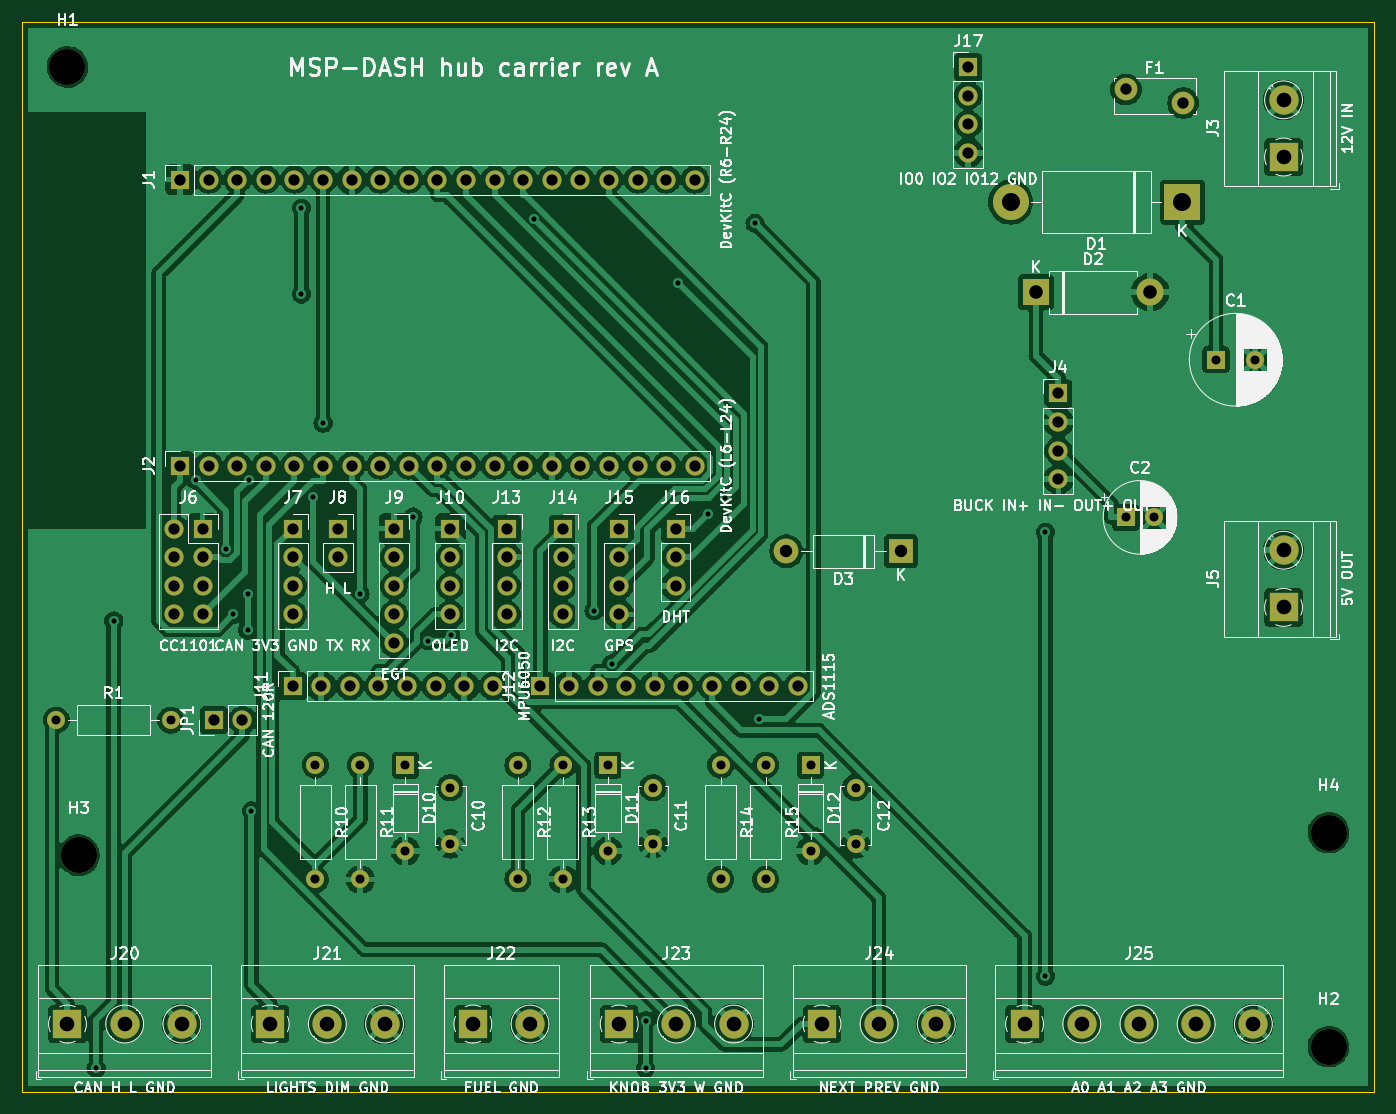
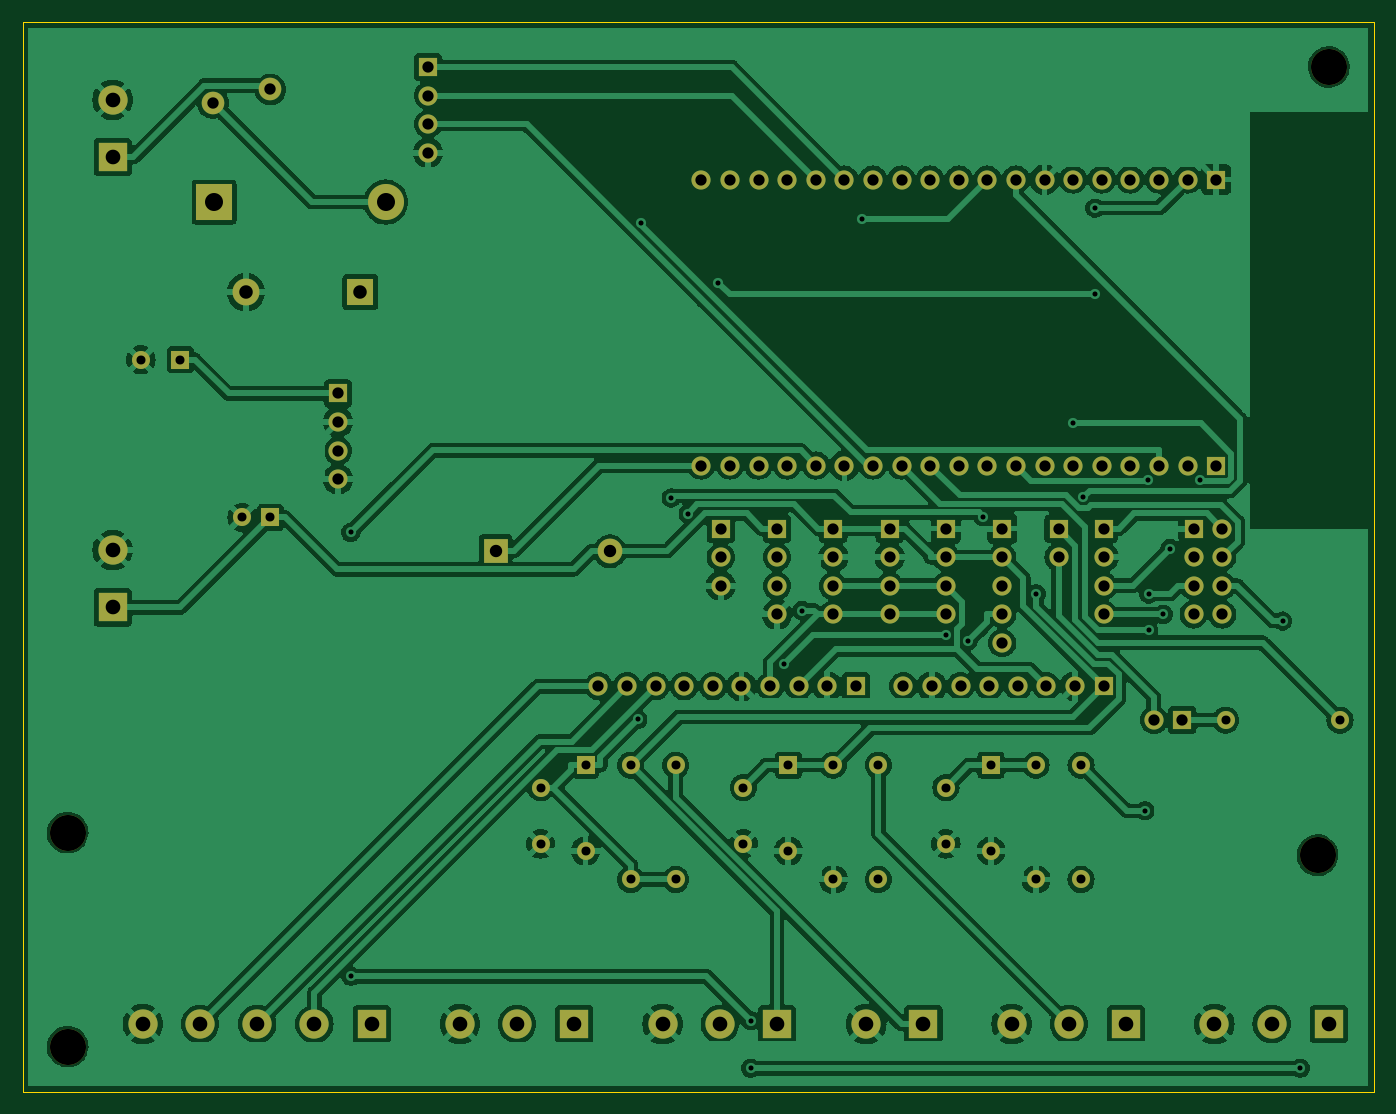
Circuit board: 10 layer files. Board 120.0 x 95.0 mm.
- bottom_copper: hub-board-B_Cu.gbl (269767 bytes)
- bottom_mask: hub-board-B_Mask.gbs (6335 bytes)
- paste: hub-board-B_Paste.gbp (480 bytes)
- bottom_silk: hub-board-B_Silkscreen.gbo (481 bytes)
- outline: hub-board-Edge_Cuts.gm1 (710 bytes)
- top_copper: hub-board-F_Cu.gtl (286315 bytes)
- top_mask: hub-board-F_Mask.gts (6335 bytes)
- paste: hub-board-F_Paste.gtp (480 bytes)
- top_silk: hub-board-F_Silkscreen.gto (180304 bytes)
- drill: hub-board.drl (3607 bytes)

=== bottom_copper: hub-board-B_Cu.gbl (269767 bytes, source omitted) ===
=== bottom_mask: hub-board-B_Mask.gbs (6335 bytes, source omitted) ===
=== paste: hub-board-B_Paste.gbp ===
%TF.GenerationSoftware,KiCad,Pcbnew,7.0.11+dfsg-1build4*%
%TF.CreationDate,2026-11-24T13:44:11+00:00*%
%TF.ProjectId,hub-board,6875622d-626f-4617-9264-2e6b69636164,rev?*%
%TF.SameCoordinates,Original*%
%TF.FileFunction,Paste,Bot*%
%TF.FilePolarity,Positive*%
%FSLAX46Y46*%
G04 Gerber Fmt 4.6, Leading zero omitted, Abs format (unit mm)*
G04 Created by KiCad (PCBNEW 7.0.11+dfsg-1build4) date 2026-11-24 13:44:11*
%MOMM*%
%LPD*%
G01*
G04 APERTURE LIST*
G04 APERTURE END LIST*
M02*

=== bottom_silk: hub-board-B_Silkscreen.gbo ===
%TF.GenerationSoftware,KiCad,Pcbnew,7.0.11+dfsg-1build4*%
%TF.CreationDate,2026-11-24T13:44:11+00:00*%
%TF.ProjectId,hub-board,6875622d-626f-4617-9264-2e6b69636164,rev?*%
%TF.SameCoordinates,Original*%
%TF.FileFunction,Legend,Bot*%
%TF.FilePolarity,Positive*%
%FSLAX46Y46*%
G04 Gerber Fmt 4.6, Leading zero omitted, Abs format (unit mm)*
G04 Created by KiCad (PCBNEW 7.0.11+dfsg-1build4) date 2026-11-24 13:44:11*
%MOMM*%
%LPD*%
G01*
G04 APERTURE LIST*
G04 APERTURE END LIST*
M02*

=== outline: hub-board-Edge_Cuts.gm1 ===
%TF.GenerationSoftware,KiCad,Pcbnew,7.0.11+dfsg-1build4*%
%TF.CreationDate,2026-11-24T13:44:11+00:00*%
%TF.ProjectId,hub-board,6875622d-626f-4617-9264-2e6b69636164,rev?*%
%TF.SameCoordinates,Original*%
%TF.FileFunction,Profile,NP*%
%FSLAX46Y46*%
G04 Gerber Fmt 4.6, Leading zero omitted, Abs format (unit mm)*
G04 Created by KiCad (PCBNEW 7.0.11+dfsg-1build4) date 2026-11-24 13:44:11*
%MOMM*%
%LPD*%
G01*
G04 APERTURE LIST*
%TA.AperFunction,Profile*%
%ADD10C,0.100000*%
%TD*%
G04 APERTURE END LIST*
D10*
X50000000Y-145000000D02*
X50000000Y-50000000D01*
X50000000Y-50000000D02*
X170000000Y-50000000D01*
X170000000Y-50000000D02*
X170000000Y-145000000D01*
X170000000Y-145000000D02*
X50000000Y-145000000D01*
M02*

=== top_copper: hub-board-F_Cu.gtl (286315 bytes, source omitted) ===
=== top_mask: hub-board-F_Mask.gts (6335 bytes, source omitted) ===
=== paste: hub-board-F_Paste.gtp ===
%TF.GenerationSoftware,KiCad,Pcbnew,7.0.11+dfsg-1build4*%
%TF.CreationDate,2026-11-24T13:44:11+00:00*%
%TF.ProjectId,hub-board,6875622d-626f-4617-9264-2e6b69636164,rev?*%
%TF.SameCoordinates,Original*%
%TF.FileFunction,Paste,Top*%
%TF.FilePolarity,Positive*%
%FSLAX46Y46*%
G04 Gerber Fmt 4.6, Leading zero omitted, Abs format (unit mm)*
G04 Created by KiCad (PCBNEW 7.0.11+dfsg-1build4) date 2026-11-24 13:44:11*
%MOMM*%
%LPD*%
G01*
G04 APERTURE LIST*
G04 APERTURE END LIST*
M02*

=== top_silk: hub-board-F_Silkscreen.gto (180304 bytes, source omitted) ===
=== drill: hub-board.drl ===
M48
; DRILL file {KiCad 7.0.11+dfsg-1build4} date Tue Nov 24 13:44:12 2026
; FORMAT={-:-/ absolute / metric / decimal}
; #@! TF.CreationDate,2026-11-24T13:44:12+00:00
; #@! TF.GenerationSoftware,Kicad,Pcbnew,7.0.11+dfsg-1build4
; #@! TF.FileFunction,MixedPlating,1,2
FMAT,2
METRIC
; #@! TA.AperFunction,Plated,PTH,ViaDrill
T1C0.450
; #@! TA.AperFunction,Plated,PTH,ComponentDrill
T2C0.800
; #@! TA.AperFunction,Plated,PTH,ComponentDrill
T3C1.000
; #@! TA.AperFunction,Plated,PTH,ComponentDrill
T4C1.010
; #@! TA.AperFunction,Plated,PTH,ComponentDrill
T5C1.100
; #@! TA.AperFunction,Plated,PTH,ComponentDrill
T6C1.200
; #@! TA.AperFunction,Plated,PTH,ComponentDrill
T7C1.300
; #@! TA.AperFunction,Plated,PTH,ComponentDrill
T8C1.600
; #@! TA.AperFunction,NonPlated,NPTH,ComponentDrill
T9C3.200
%
G90
G05
T1
X56.54Y-142.934
X58.105Y-103.212
X65.403Y-90.698
X68.104Y-96.78
X68.7Y-102.62
X69.992Y-100.811
X69.992Y-104.017
X70.082Y-90.644
X70.337Y-120.065
X74.778Y-66.535
X74.778Y-74.173
X75.796Y-92.218
X76.7Y-85.638
X79.978Y-100.781
X84.683Y-93.961
X86.033Y-104.966
X88.034Y-104.466
X95.435Y-67.472
X100.768Y-102.275
X102.34Y-107.012
X105.339Y-138.706
X105.339Y-142.934
X108.223Y-73.154
X110.894Y-93.67
X112.4Y-92.281
X115.06Y-67.88
X115.371Y-111.948
X140.851Y-95.336
X140.851Y-134.75
T2
X53.0Y-112.0
X63.16Y-112.0
X76.0Y-116.0
X76.0Y-126.16
X80.0Y-116.0
X80.0Y-126.16
X84.0Y-116.0
X84.0Y-123.62
X88.0Y-118.0
X88.0Y-123.0
X94.0Y-116.0
X94.0Y-126.16
X98.0Y-116.0
X98.0Y-126.16
X102.0Y-116.0
X102.0Y-123.62
X106.0Y-118.0
X106.0Y-123.0
X112.0Y-116.0
X112.0Y-126.16
X116.0Y-116.0
X116.0Y-126.16
X120.0Y-116.0
X120.0Y-123.62
X124.0Y-118.0
X124.0Y-123.0
X148.0Y-94.0
X150.5Y-94.0
X156.0Y-80.0
X159.5Y-80.0
T3
X63.46Y-95.0
X63.46Y-97.54
X63.46Y-100.08
X63.46Y-102.62
X64.0Y-64.0
X64.0Y-89.4
X66.0Y-95.0
X66.0Y-97.54
X66.0Y-100.08
X66.0Y-102.62
X66.54Y-64.0
X66.54Y-89.4
X67.0Y-112.0
X69.08Y-64.0
X69.08Y-89.4
X69.54Y-112.0
X71.62Y-64.0
X71.62Y-89.4
X74.0Y-95.0
X74.0Y-97.54
X74.0Y-100.08
X74.0Y-102.62
X74.0Y-109.0
X74.16Y-64.0
X74.16Y-89.4
X76.54Y-109.0
X76.7Y-64.0
X76.7Y-89.4
X78.0Y-95.0
X78.0Y-97.54
X79.08Y-109.0
X79.24Y-64.0
X79.24Y-89.4
X81.62Y-109.0
X81.78Y-64.0
X81.78Y-89.4
X83.0Y-95.0
X83.0Y-97.54
X83.0Y-100.08
X83.0Y-102.62
X83.0Y-105.16
X84.16Y-109.0
X84.32Y-64.0
X84.32Y-89.4
X86.7Y-109.0
X86.86Y-64.0
X86.86Y-89.4
X88.0Y-95.0
X88.0Y-97.54
X88.0Y-100.08
X88.0Y-102.62
X89.24Y-109.0
X89.4Y-64.0
X89.4Y-89.4
X91.78Y-109.0
X91.94Y-64.0
X91.94Y-89.4
X93.0Y-95.0
X93.0Y-97.54
X93.0Y-100.08
X93.0Y-102.62
X94.48Y-64.0
X94.48Y-89.4
X96.0Y-109.0
X97.02Y-64.0
X97.02Y-89.4
X98.0Y-95.0
X98.0Y-97.54
X98.0Y-100.08
X98.0Y-102.62
X98.54Y-109.0
X99.56Y-64.0
X99.56Y-89.4
X101.08Y-109.0
X102.1Y-64.0
X102.1Y-89.4
X103.0Y-95.0
X103.0Y-97.54
X103.0Y-100.08
X103.0Y-102.62
X103.62Y-109.0
X104.64Y-64.0
X104.64Y-89.4
X106.16Y-109.0
X107.18Y-64.0
X107.18Y-89.4
X108.0Y-95.0
X108.0Y-97.54
X108.0Y-100.08
X108.7Y-109.0
X109.72Y-64.0
X109.72Y-89.4
X111.24Y-109.0
X113.78Y-109.0
X116.32Y-109.0
X118.86Y-109.0
X134.0Y-54.0
X134.0Y-56.54
X134.0Y-59.08
X134.0Y-61.62
X142.0Y-83.0
X142.0Y-85.54
X142.0Y-88.08
X142.0Y-90.62
T4
X148.0Y-56.0
X153.1Y-57.2
T5
X117.84Y-97.0
X128.0Y-97.0
T6
X140.0Y-74.0
X150.16Y-74.0
T7
X54.0Y-139.0
X59.08Y-139.0
X64.16Y-139.0
X72.0Y-139.0
X77.08Y-139.0
X82.16Y-139.0
X90.0Y-139.0
X95.08Y-139.0
X103.0Y-139.0
X108.08Y-139.0
X113.16Y-139.0
X121.0Y-139.0
X126.08Y-139.0
X131.16Y-139.0
X139.0Y-139.0
X144.08Y-139.0
X149.16Y-139.0
X154.24Y-139.0
X159.32Y-139.0
X162.0Y-56.92
X162.0Y-62.0
X162.0Y-96.92
X162.0Y-102.0
T8
X137.76Y-66.0
X153.0Y-66.0
T9
X54.0Y-54.0
X55.0Y-124.0
X166.0Y-122.0
X166.0Y-141.0
M30
